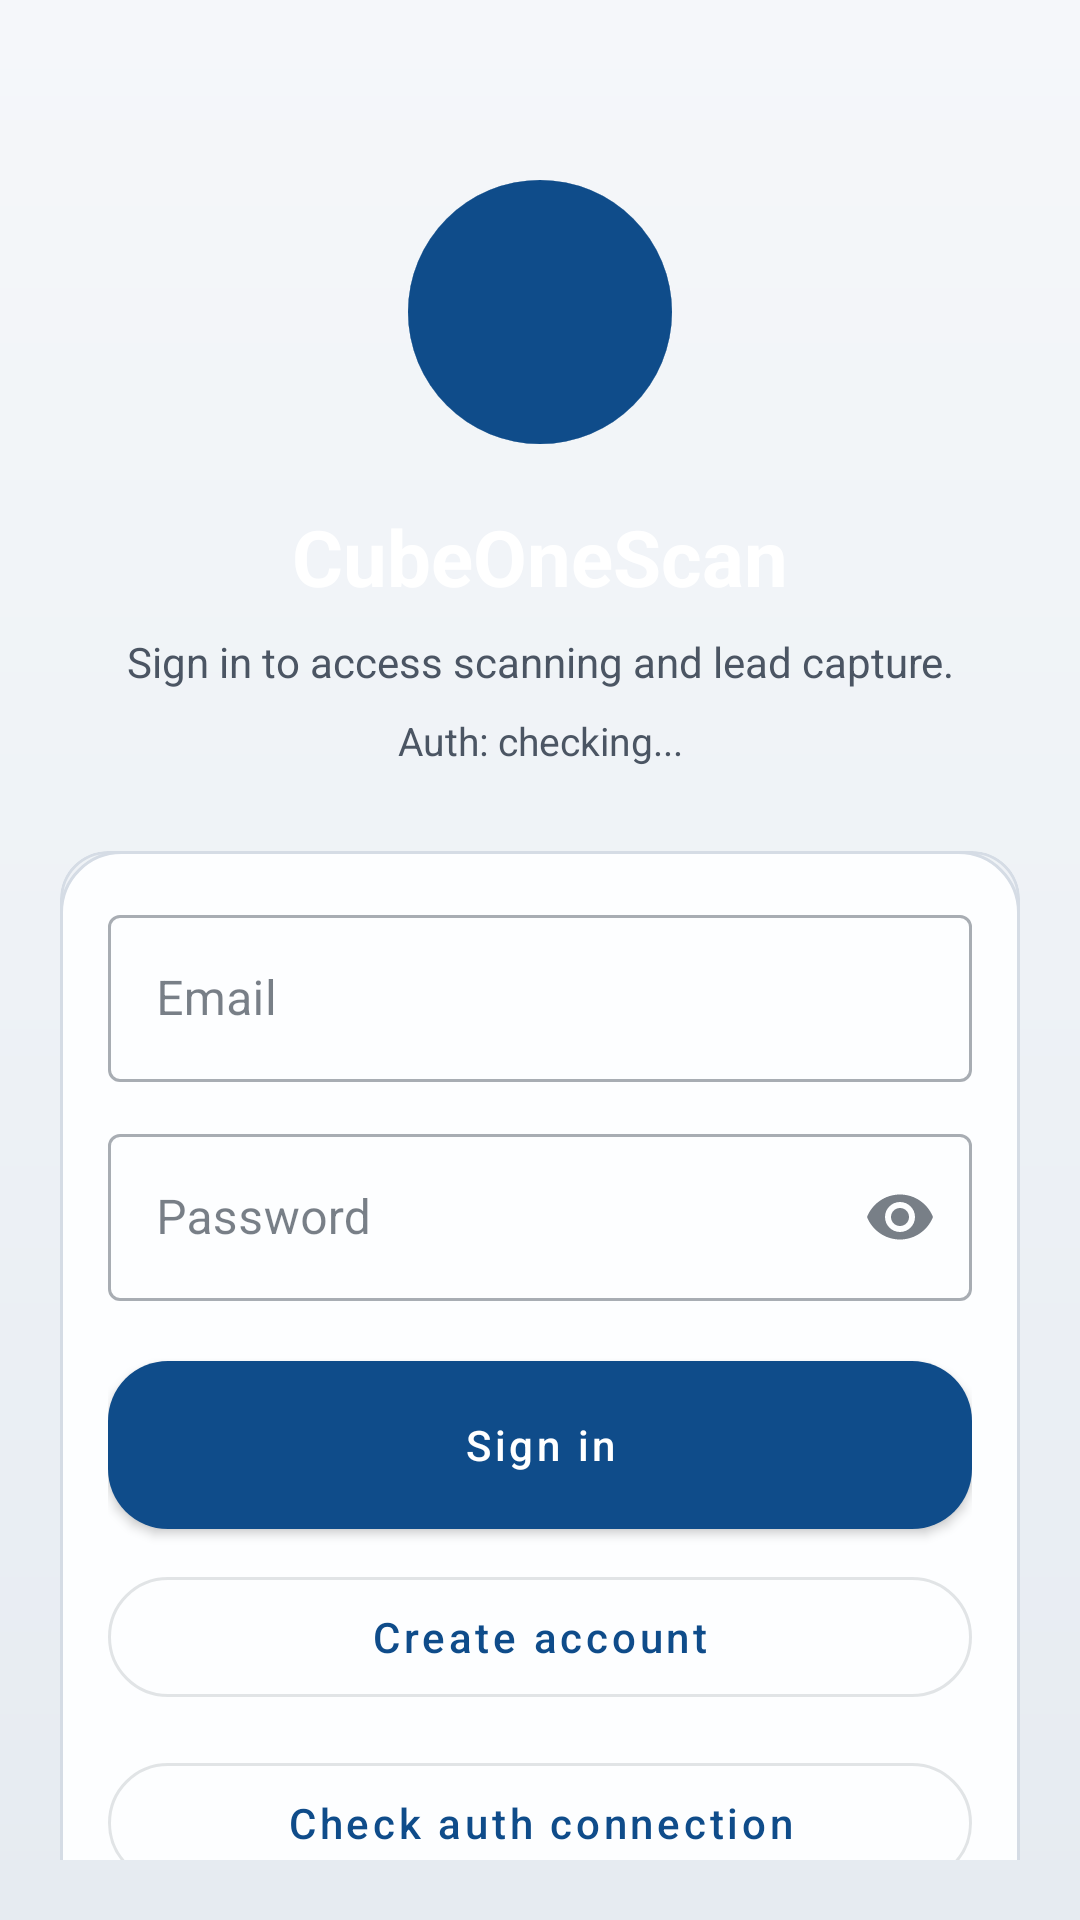

Layout XML and referenced resources for this Android screen:
<!-- AndroidManifest.xml: application theme Theme.CubeOneScan -->
<!-- res/layout/activity_login.xml -->
<?xml version="1.0" encoding="utf-8"?>
<androidx.core.widget.NestedScrollView xmlns:android="http://schemas.android.com/apk/res/android"
    xmlns:app="http://schemas.android.com/apk/res-auto"
    android:layout_width="match_parent"
    android:layout_height="match_parent"
    android:background="@drawable/bg_app_gradient"
    android:fillViewport="true"
    android:padding="@dimen/padding_screen">

    <LinearLayout
        android:layout_width="match_parent"
        android:layout_height="wrap_content"
        android:orientation="vertical"
        android:gravity="center_horizontal"
        android:paddingTop="40dp"
        android:paddingBottom="32dp">

        <ImageView
            android:layout_width="88dp"
            android:layout_height="88dp"
            android:src="@drawable/brand_logo"
            android:scaleType="fitCenter"
            android:adjustViewBounds="true"
            android:contentDescription="@null"
            android:importantForAccessibility="no" />

        <TextView
            android:layout_width="wrap_content"
            android:layout_height="wrap_content"
            android:layout_marginTop="20dp"
            android:text="@string/app_name"
            android:textColor="@color/white"
            android:textSize="26sp"
            android:textStyle="bold" />

        <TextView
            android:layout_width="match_parent"
            android:layout_height="wrap_content"
            android:layout_marginTop="8dp"
            android:gravity="center"
            android:text="@string/login_subtitle"
            android:textColor="@color/text_secondary"
            android:textSize="14sp" />

        <TextView
            android:id="@+id/tvAuthStatus"
            android:layout_width="match_parent"
            android:layout_height="wrap_content"
            android:layout_marginTop="8dp"
            android:gravity="center"
            android:text="Auth: checking..."
            android:textColor="@color/text_secondary"
            android:textSize="13sp" />

        <com.google.android.material.card.MaterialCardView
            android:layout_width="match_parent"
            android:layout_height="wrap_content"
            android:layout_marginTop="28dp"
            app:cardBackgroundColor="@android:color/transparent"
            app:cardCornerRadius="@dimen/corner_card"
            app:cardElevation="0dp"
            app:strokeColor="@color/divider"
            app:strokeWidth="1dp">

            <LinearLayout
                android:layout_width="match_parent"
                android:layout_height="wrap_content"
                android:orientation="vertical"
                android:background="@drawable/bg_glass_card"
                android:padding="@dimen/padding_card">

                <com.google.android.material.textfield.TextInputLayout
                    android:layout_width="match_parent"
                    android:layout_height="wrap_content"
                    android:hint="@string/login_email"
                    style="@style/Widget.MaterialComponents.TextInputLayout.OutlinedBox">

                    <com.google.android.material.textfield.TextInputEditText
                        android:id="@+id/etEmail"
                        android:layout_width="match_parent"
                        android:layout_height="wrap_content"
                        android:inputType="textEmailAddress" />
                </com.google.android.material.textfield.TextInputLayout>

                <com.google.android.material.textfield.TextInputLayout
                    android:layout_width="match_parent"
                    android:layout_height="wrap_content"
                    android:layout_marginTop="12dp"
                    android:hint="@string/login_password"
                    app:endIconMode="password_toggle"
                    style="@style/Widget.MaterialComponents.TextInputLayout.OutlinedBox">

                    <com.google.android.material.textfield.TextInputEditText
                        android:id="@+id/etPassword"
                        android:layout_width="match_parent"
                        android:layout_height="wrap_content"
                        android:inputType="textPassword" />
                </com.google.android.material.textfield.TextInputLayout>

                <com.google.android.material.button.MaterialButton
                    android:id="@+id/btnLogin"
                    android:layout_width="match_parent"
                    android:layout_height="wrap_content"
                    android:layout_marginTop="20dp"
                    android:minHeight="56dp"
                    android:text="@string/login_sign_in"
                    app:cornerRadius="@dimen/corner_button" />

                <com.google.android.material.button.MaterialButton
                    android:id="@+id/btnRegister"
                    style="@style/Widget.MaterialComponents.Button.OutlinedButton"
                    android:layout_width="match_parent"
                    android:layout_height="wrap_content"
                    android:layout_marginTop="10dp"
                    android:minHeight="52dp"
                    android:text="@string/login_register"
                    app:cornerRadius="@dimen/corner_button" />

                <com.google.android.material.button.MaterialButton
                    android:id="@+id/btnCheckAuthConnection"
                    style="@style/Widget.MaterialComponents.Button.OutlinedButton"
                    android:layout_width="match_parent"
                    android:layout_height="wrap_content"
                    android:layout_marginTop="10dp"
                    android:minHeight="52dp"
                    android:text="Check auth connection"
                    app:cornerRadius="@dimen/corner_button" />

                <com.google.android.material.button.MaterialButton
                    android:id="@+id/btnContinueOffline"
                    style="@style/Widget.MaterialComponents.Button.OutlinedButton"
                    android:layout_width="match_parent"
                    android:layout_height="wrap_content"
                    android:layout_marginTop="10dp"
                    android:minHeight="52dp"
                    android:text="Continue offline (demo mode)"
                    app:cornerRadius="@dimen/corner_button" />

                <com.google.android.material.progressindicator.CircularProgressIndicator
                    android:id="@+id/progressLogin"
                    android:layout_width="wrap_content"
                    android:layout_height="wrap_content"
                    android:layout_marginTop="16dp"
                    android:visibility="gone"
                    app:indicatorSize="32dp" />
            </LinearLayout>
        </com.google.android.material.card.MaterialCardView>
    </LinearLayout>
</androidx.core.widget.NestedScrollView>
<!-- resources referenced by this layout -->
<resources>
  <color name="divider">#FFD5DCE5</color>
  <color name="text_secondary">#FF4B5563</color>
  <color name="white">#FFFFFFFF</color>
  <dimen name="corner_button">20dp</dimen>
  <dimen name="corner_card">16dp</dimen>
  <dimen name="padding_card">16dp</dimen>
  <dimen name="padding_screen">20dp</dimen>
  <!-- drawable bg_app_gradient (drawable) -->
  <?xml version="1.0" encoding="utf-8"?>
  <shape xmlns:android="http://schemas.android.com/apk/res/android">
      <gradient
          android:angle="270"
          android:startColor="#FFF5F7FA"
          android:centerColor="#FFEEF2F6"
          android:endColor="#FFE6EBF1" />
  </shape>
  <!-- drawable bg_glass_card (drawable) -->
  <?xml version="1.0" encoding="utf-8"?>
  <shape xmlns:android="http://schemas.android.com/apk/res/android">
      <solid android:color="#FDFDFEFF" />
      <stroke
          android:width="1dp"
          android:color="#FFD5DCE5" />
      <corners android:radius="20dp" />
  </shape>
  <!-- drawable brand_logo (drawable) -->
  <?xml version="1.0" encoding="utf-8"?>
  <layer-list xmlns:android="http://schemas.android.com/apk/res/android">
      <item>
          <shape android:shape="oval">
              <solid android:color="#0F4C8A" />
          </shape>
      </item>
      <item android:insetLeft="14dp" android:insetTop="14dp" android:insetRight="14dp" android:insetBottom="14dp">
          <shape android:shape="oval">
              <solid android:color="#FFFFFF" />
          </shape>
      </item>
      <item android:insetLeft="24dp" android:insetTop="24dp" android:insetRight="24dp" android:insetBottom="24dp">
          <shape android:shape="oval">
              <solid android:color="#0F4C8A" />
          </shape>
      </item>
  </layer-list>
  <string name="app_name">CubeOneScan</string>
  <string name="login_email">Email</string>
  <string name="login_password">Password</string>
  <string name="login_register">Create account</string>
  <string name="login_sign_in">Sign in</string>
  <string name="login_subtitle">Sign in to access scanning and lead capture.</string>
  <color name="primary">#FF0F4C8A</color>
  <color name="primary_dark">#FF093260</color>
  <color name="on_primary">#FFFFFFFF</color>
  <color name="secondary">#FF1E88E5</color>
  <color name="teal_700">#FF00695C</color>
  <color name="on_secondary">#FFFFFFFF</color>
  <color name="background">#FFECEFF3</color>
  <style name="Widget.CubeOne.Card" parent="Widget.MaterialComponents.CardView">
          <item name="cardCornerRadius">18dp</item>
          <item name="cardElevation">0dp</item>
          <item name="strokeColor">@color/divider</item>
          <item name="strokeWidth">1dp</item>
          <item name="cardBackgroundColor">@android:color/transparent</item>
      </style>
  <style name="Widget.CubeOne.Button" parent="Widget.MaterialComponents.Button">
          <item name="cornerRadius">14dp</item>
          <item name="android:minHeight">52dp</item>
          <item name="backgroundTint">@color/primary</item>
          <item name="android:textColor">@color/on_primary</item>
          <item name="android:textAllCaps">false</item>
          <item name="android:insetTop">0dp</item>
          <item name="android:insetBottom">0dp</item>
      </style>
  <color name="text_primary">#FF1F2937</color>
  <style name="ThemeOverlay.CubeOne.Input" parent="">
          <item name="colorOnSurface">@color/text_primary</item>
          <item name="colorControlNormal">@color/text_secondary</item>
          <item name="android:textColorHint">@color/text_secondary</item>
      </style>
</resources>
